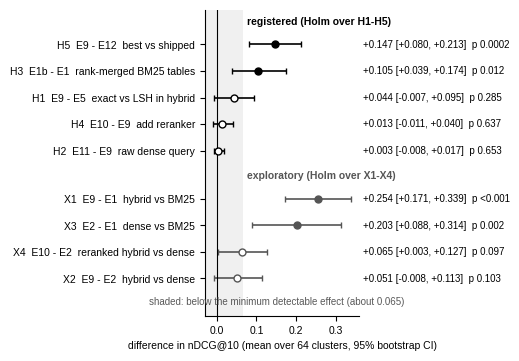

Source code (Python): (Note: this script raises an exception after producing the figure.)
"""Forest plot of the Study 1 paired contrasts (cluster means, 95% bootstrap CI).

Numbers copied from docs/paper/RESULTS_FOR_PAPER.md sections 1 and 3c (SETB_RESULTS.md section 2,
AQ_HYBRID_CONTRASTS.md). Output: ../figures/fig_h_contrasts.pdf / .png
"""
import matplotlib
matplotlib.use("Agg")
import matplotlib.pyplot as plt

rows = [  # label, diff, lo, hi, holm_p_text, registered
    ("H5  E9 - E12  best vs shipped", 0.1468, 0.0804, 0.2125, "0.0002", True),
    ("H3  E1b - E1  rank-merged BM25 tables", 0.1051, 0.0390, 0.1739, "0.012", True),
    ("H1  E9 - E5  exact vs LSH in hybrid", 0.0437, -0.0067, 0.0948, "0.285", True),
    ("H4  E10 - E9  add reranker", 0.0132, -0.0105, 0.0401, "0.637", True),
    ("H2  E11 - E9  raw dense query", 0.0033, -0.0080, 0.0170, "0.653", True),
    ("X1  E9 - E1  hybrid vs BM25", 0.2543, 0.1710, 0.3389, "<0.001", False),
    ("X3  E2 - E1  dense vs BM25", 0.2029, 0.0884, 0.3139, "0.002", False),
    ("X4  E10 - E2  reranked hybrid vs dense", 0.0646, 0.0029, 0.1274, "0.097", False),
    ("X2  E9 - E2  hybrid vs dense", 0.0514, -0.0083, 0.1134, "0.103", False),
]

plt.rcParams.update({"font.size": 7.5, "font.family": "Liberation Sans"})
fig, ax = plt.subplots(figsize=(5.15, 3.6))
ys = []
y = 0
for i, r in enumerate(rows):
    if i == 5:
        y -= 0.8  # gap between the two families
    ys.append(y)
    y -= 1
for (label, d, lo, hi, p, reg), yy in zip(rows, ys):
    sig = p.startswith("<") or float(p) < 0.05
    color = "black" if reg else "#555555"
    ax.errorbar(d, yy, xerr=[[d - lo], [hi - d]], fmt="o" if sig else "o", mfc=color if sig else "white",
                mec=color, ecolor=color, capsize=2.5, ms=5, lw=1.2)
    ax.text(1.02, yy, f"{d:+.3f} [{lo:+.3f}, {hi:+.3f}]  p {p}".replace("+0.212]", "+0.213]"), va="center", fontsize=7, transform=ax.get_yaxis_transform())
ax.axvline(0, color="black", lw=0.8)
ax.axvspan(-0.065, 0.065, color="black", alpha=0.06, lw=0)
ax.set_yticks(ys)
ax.set_yticklabels([r[0] for r in rows])
ax.set_xlim(-0.03, 0.36)
ax.set_xlabel("difference in nDCG@10 (mean over 64 clusters, 95% bootstrap CI)")
ax.text(0.075, ys[0] + 0.75, "registered (Holm over H1-H5)", fontsize=7.5, color="black", fontweight="bold")
ax.text(0.075, ys[5] + 0.75, "exploratory (Holm over X1-X4)", fontsize=7.5, color="#555555", fontweight="bold")
ax.text(0.15, ys[-1] - 1.0, "shaded: below the minimum detectable effect (about 0.065)", fontsize=7, color="0.35", ha="center")
for s in ("top", "right"):
    ax.spines[s].set_visible(False)
ax.set_ylim(ys[-1] - 1.4, ys[0] + 1.3)
fig.subplots_adjust(left=0.40, right=0.70, top=0.97, bottom=0.12)
for ext in ("pdf", "png"):
    fig.savefig(f"figures/fig_h_contrasts.{ext}", dpi=200)
print("ok")
